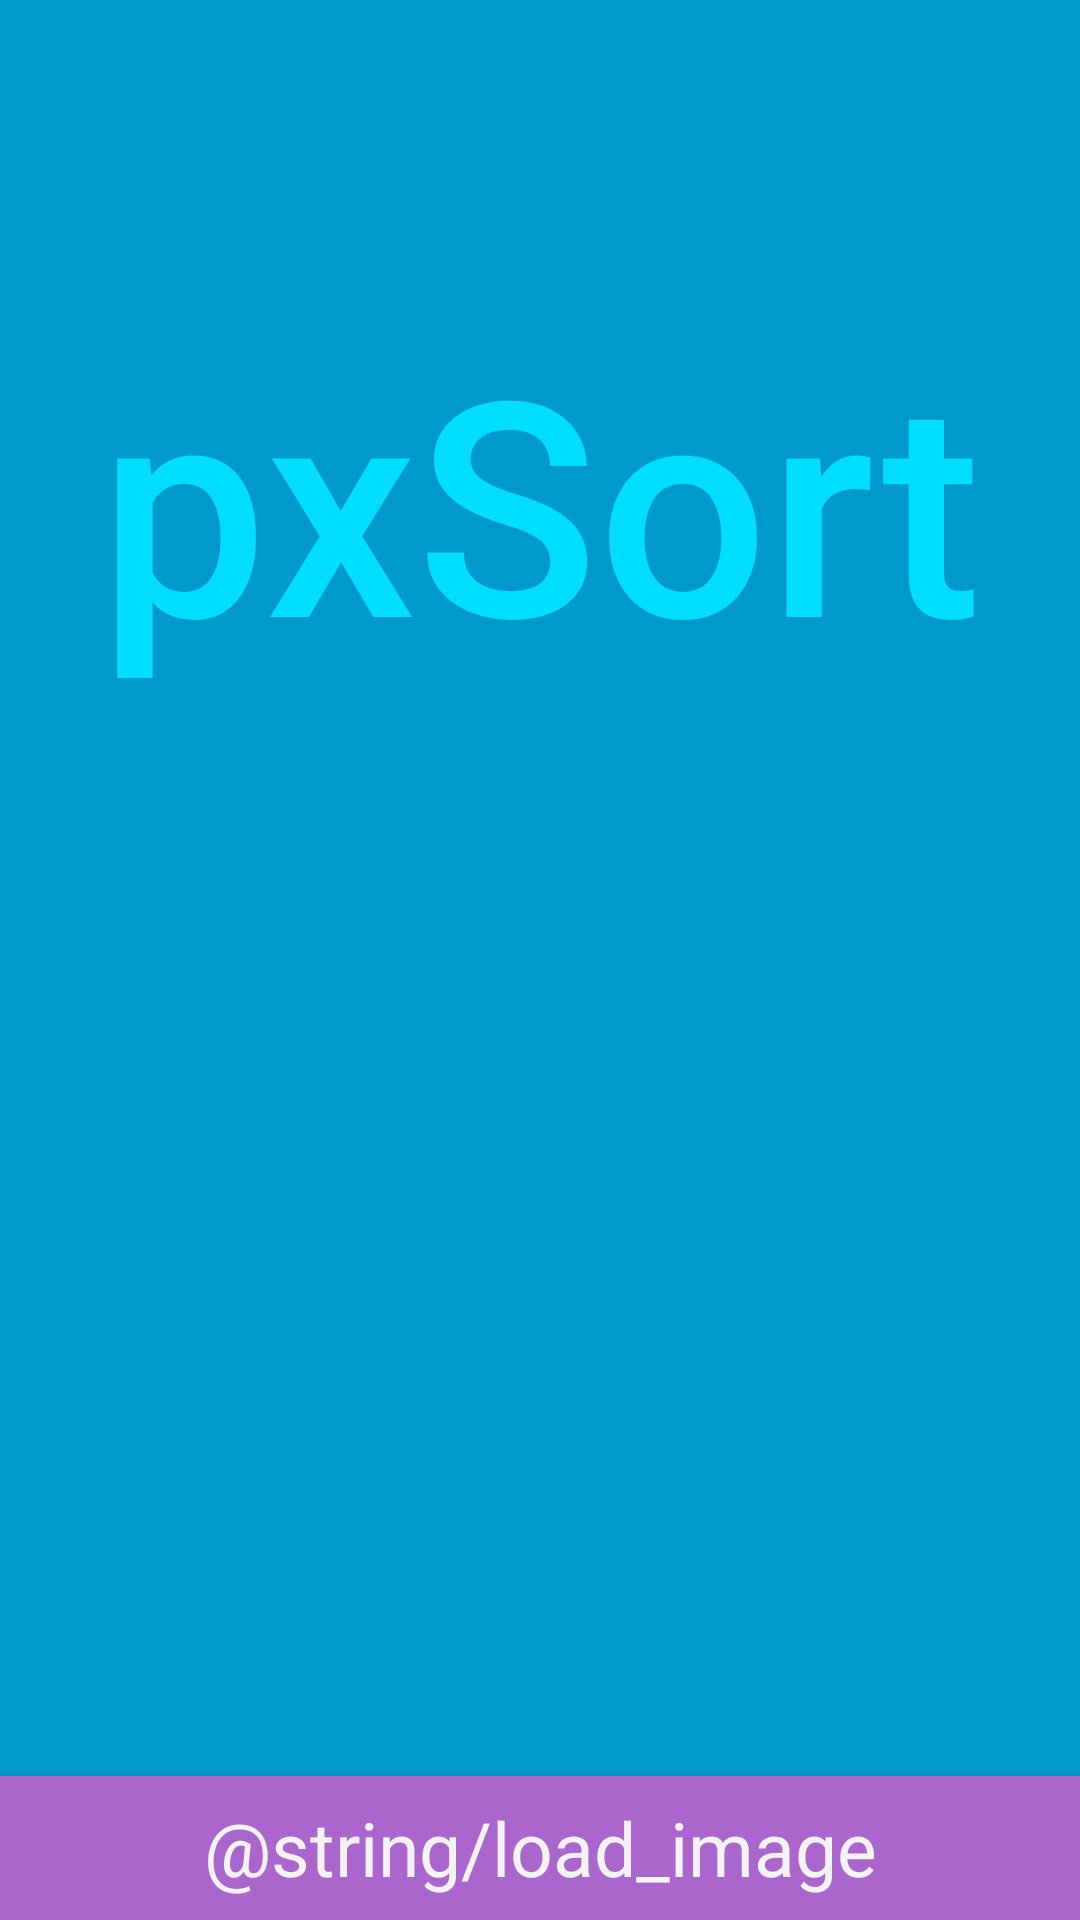

Reconstruct the res/layout file that produces this screen, plus the resources it refers to.
<!-- AndroidManifest.xml: application theme AppTheme -->
<!-- res/layout/activity_main.xml -->
<?xml version="1.0" encoding="utf-8"?>
<FrameLayout xmlns:android="http://schemas.android.com/apk/res/android"
    xmlns:tools="http://schemas.android.com/tools"
    android:orientation="vertical" android:layout_width="match_parent"
    android:layout_height="match_parent"
    android:background="@android:color/holo_blue_dark"
    tools:context=".MainActivity">

    <LinearLayout
        android:orientation="vertical"
        android:layout_width="match_parent"
        android:layout_height="wrap_content"
        android:gravity="center">

        <TextView
            android:layout_width="match_parent"
            android:layout_height="0dp"
            android:layout_weight="1"
            android:layout_marginTop="100dp"
            android:gravity="center"
            android:text="@string/app_name"
            android:textSize="100sp"
            android:textColor="@android:color/holo_blue_bright"
            style="@style/TextAppearance.AppCompat.Title.Inverse"/>

    </LinearLayout>

    <Button
        android:id="@+id/button_load_image"
        android:layout_width="match_parent"
        android:layout_height="wrap_content"
        android:layout_gravity="bottom"
        android:gravity="center"
        android:text="@string/load_image"
        android:textSize="25sp"
        android:background="@android:color/holo_purple"
        android:onClick="pickImage"
        style="@android:style/Widget.Holo.Button.Borderless"/>

</FrameLayout>
<!-- resources referenced by this layout -->
<resources>
  <string name="app_name">pxSort</string>
  <style name="AppTheme" parent="Theme.AppCompat.Light.NoActionBar">
          
          <item name="colorPrimary">@color/cyan</item>
          <item name="colorAccent">@color/magenta</item>
          <item name="android:colorBackground">@color/primary_dark</item>
          <item name="colorPrimaryDark">@color/primary_dark</item>
          <item name="android:navigationBarColor">@color/primary_dark</item>
          <item name="android:colorForeground">@color/icons</item>
          <item name="android:textColorPrimary">@color/primary_text</item>
          <item name="android:textColorPrimaryInverse">@color/secondary_text</item>
          <item name="android:textColorSecondaryInverse">?android:attr/colorPrimaryDark</item>
          <item name="android:colorButtonNormal">@color/icons</item>
  
      </style>
  <color name="cyan">#00adef</color>
  <color name="magenta">#EC008C</color>
  <color name="primary_dark">#212121</color>
  <color name="icons">#80dbff</color>
  <color name="primary_text">#ffffff</color>
  <color name="secondary_text">#446278</color>
</resources>
